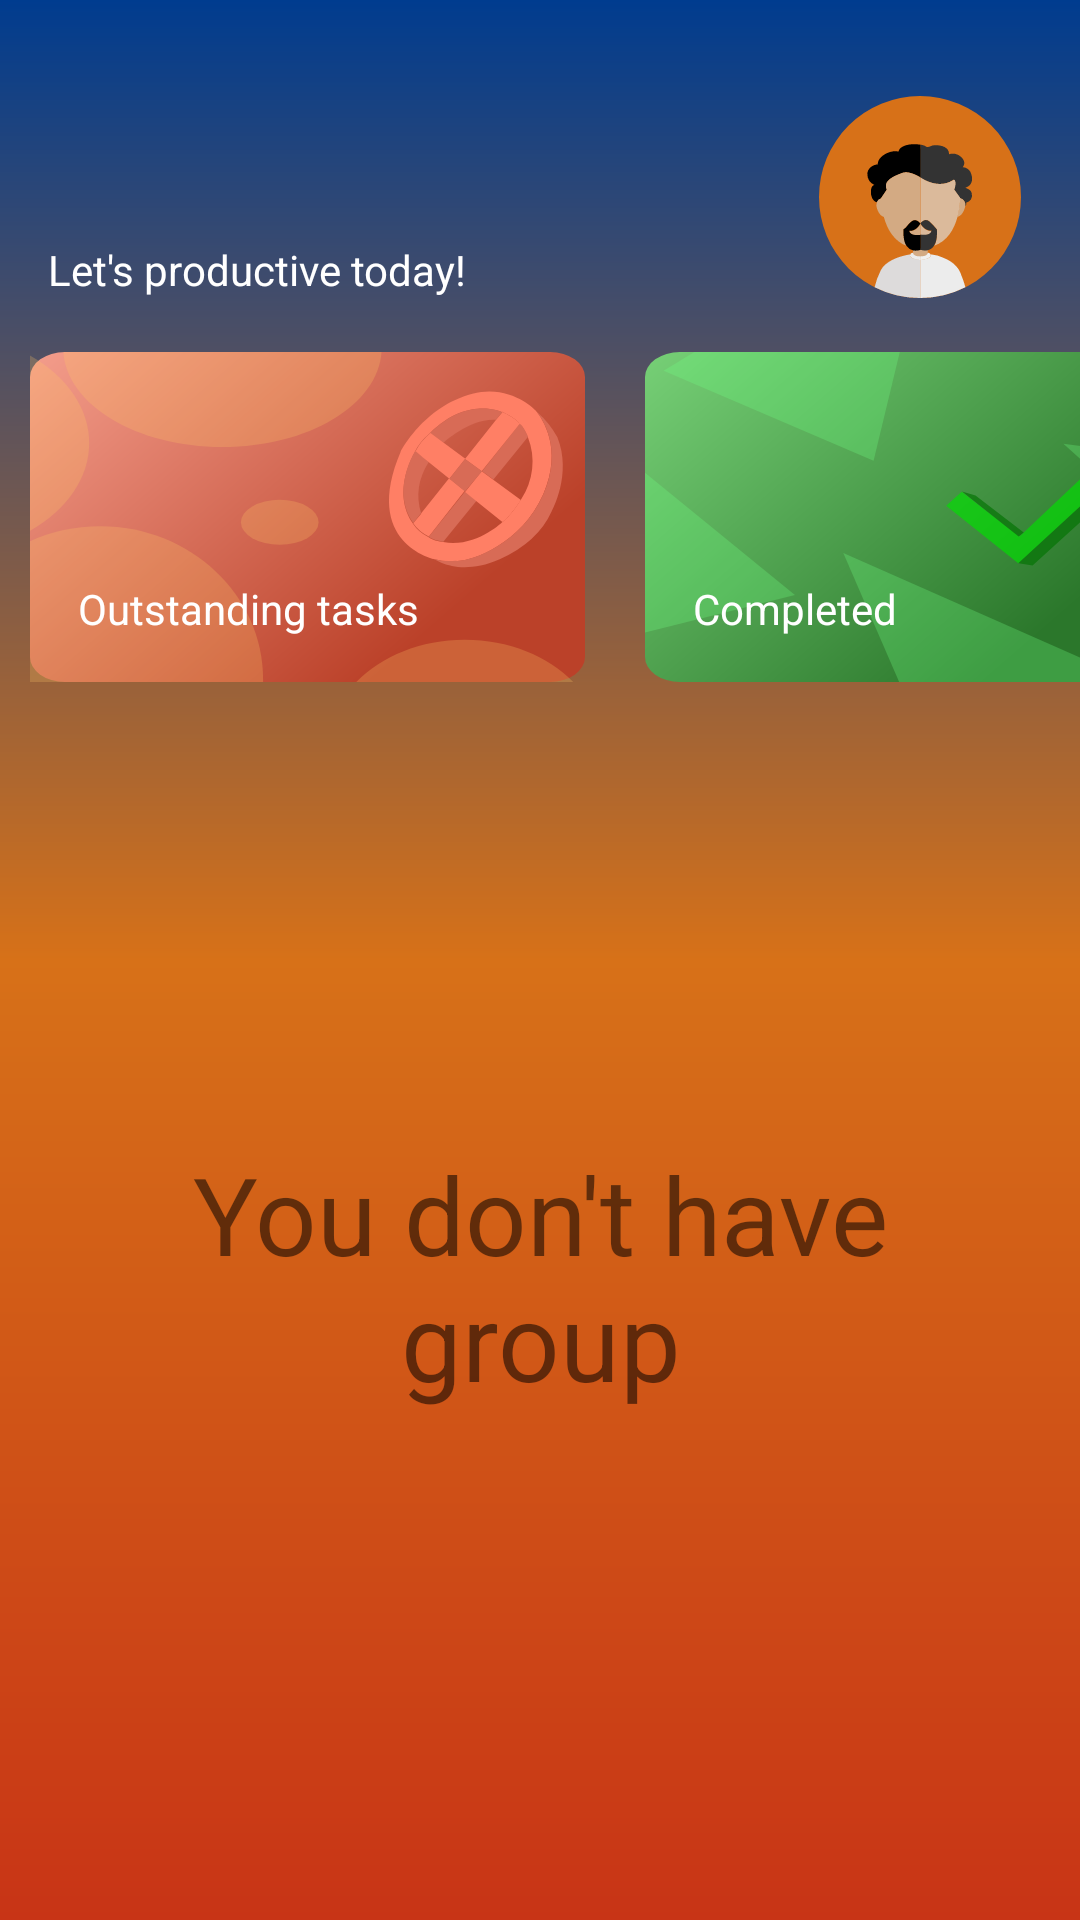

Produce the Android XML layout that renders to this screen, including the resource entries it uses.
<!-- AndroidManifest.xml: application theme DefaultTheme -->
<!-- res/layout/fragment_groups.xml -->
<?xml version="1.0" encoding="utf-8"?>
<androidx.constraintlayout.widget.ConstraintLayout xmlns:android="http://schemas.android.com/apk/res/android"
    xmlns:app="http://schemas.android.com/apk/res-auto"
    xmlns:tools="http://schemas.android.com/tools"
    android:layout_width="match_parent"
    android:layout_height="match_parent"
    tools:context=".Fragment.HomeFragment">

    <androidx.constraintlayout.widget.ConstraintLayout
        android:id="@+id/constraintLayout"
        android:layout_width="match_parent"
        android:layout_height="match_parent"
        android:background="@drawable/main_background">

        <androidx.constraintlayout.widget.ConstraintLayout
            android:id="@+id/constraintLayout2"
            android:layout_width="match_parent"
            android:layout_height="wrap_content"
            app:layout_constraintEnd_toEndOf="parent"
            app:layout_constraintStart_toStartOf="parent"
            app:layout_constraintTop_toTopOf="parent">

            <include
                android:id="@+id/groups_fragment_status_layout"
                layout="@layout/status_layout"
                app:layout_constraintEnd_toEndOf="parent"
                app:layout_constraintStart_toStartOf="parent"
                app:layout_constraintTop_toTopOf="parent" />

            <HorizontalScrollView
                android:layout_width="wrap_content"
                android:layout_height="wrap_content"
                android:scrollbars="none"
                app:layout_constraintEnd_toEndOf="parent"
                app:layout_constraintStart_toStartOf="parent"
                app:layout_constraintTop_toBottomOf="@+id/groups_fragment_status_layout">

                <include
                    android:id="@+id/groups_fragment_card_info"
                    layout="@layout/card_info_layout" />

            </HorizontalScrollView>

        </androidx.constraintlayout.widget.ConstraintLayout>

        <androidx.constraintlayout.widget.ConstraintLayout
            android:id="@+id/constraintLayout3"
            android:layout_width="0dp"
            android:layout_height="0dp"
            android:layout_marginTop="8dp"
            android:background="@drawable/layout_background"
            app:layout_constraintBottom_toBottomOf="parent"
            app:layout_constraintEnd_toEndOf="parent"
            app:layout_constraintStart_toStartOf="parent"
            app:layout_constraintTop_toBottomOf="@+id/constraintLayout2">

            <TextView
                android:id="@+id/group_fragment_text_info"
                android:layout_width="0dp"
                android:layout_height="0dp"
                android:layout_marginStart="16dp"
                android:layout_marginTop="16dp"
                android:layout_marginEnd="16dp"
                android:layout_marginBottom="50dp"
                android:gravity="center"
                android:text="@string/no_groups"
                android:textAlignment="gravity"
                android:textSize="36sp"
                app:layout_constraintBottom_toBottomOf="parent"
                app:layout_constraintEnd_toEndOf="parent"
                app:layout_constraintStart_toStartOf="parent"
                app:layout_constraintTop_toTopOf="parent"
                tools:visibility="gone" />

            <androidx.recyclerview.widget.RecyclerView
                android:id="@+id/group_fragment_groups_list"
                android:layout_width="wrap_content"
                android:layout_height="wrap_content"
                android:layout_marginStart="4dp"
                android:layout_marginTop="8dp"
                android:layout_marginEnd="4dp"
                android:scrollbars="none"
                app:layout_constraintEnd_toEndOf="parent"
                app:layout_constraintStart_toStartOf="parent"
                app:layout_constraintTop_toTopOf="parent" />

            <androidx.recyclerview.widget.RecyclerView
                android:id="@+id/group_fragment_task_list"
                android:layout_width="0dp"
                android:layout_height="0dp"
                android:scrollbars="vertical"
                app:layout_constraintBottom_toBottomOf="parent"
                app:layout_constraintEnd_toEndOf="parent"
                app:layout_constraintStart_toStartOf="parent"
                app:layout_constraintTop_toBottomOf="@+id/group_fragment_groups_list" />

        </androidx.constraintlayout.widget.ConstraintLayout>

    </androidx.constraintlayout.widget.ConstraintLayout>

</androidx.constraintlayout.widget.ConstraintLayout>
<!-- res/layout/status_layout.xml (included above) -->
<?xml version="1.0" encoding="utf-8"?>
<androidx.constraintlayout.widget.ConstraintLayout xmlns:android="http://schemas.android.com/apk/res/android"
    xmlns:app="http://schemas.android.com/apk/res-auto"
    android:layout_width="match_parent"
    android:layout_height="wrap_content">

    <TextView
        android:id="@+id/status_layout_name"
        android:layout_width="0dp"
        android:layout_height="wrap_content"
        android:layout_marginStart="16dp"
        android:layout_marginTop="32dp"
        android:layout_marginEnd="16dp"
        android:ellipsize="end"
        android:maxLines="1"
        android:singleLine="true"
        android:textColor="?attr/colorText"
        android:textSize="30sp"
        app:layout_constraintEnd_toStartOf="@+id/status_layout_avatar"
        app:layout_constraintHorizontal_bias="0.0"
        app:layout_constraintStart_toStartOf="parent"
        app:layout_constraintTop_toTopOf="parent" />

    <TextView
        android:id="@+id/textView"
        android:layout_width="wrap_content"
        android:layout_height="wrap_content"
        android:layout_marginStart="16dp"
        android:layout_marginTop="8dp"
        android:text="@string/let_s_productive_today"
        android:textColor="?attr/colorText"
        android:textSize="14sp"
        app:layout_constraintStart_toStartOf="parent"
        app:layout_constraintTop_toBottomOf="@+id/status_layout_name" />

    <ImageView
        android:id="@+id/status_layout_avatar"
        android:layout_width="wrap_content"
        android:layout_height="0dp"
        android:layout_marginEnd="16dp"
        android:src="@drawable/ic_avatar_1"
        app:layout_constraintBottom_toBottomOf="@+id/textView"
        app:layout_constraintEnd_toEndOf="parent"
        app:layout_constraintTop_toTopOf="@+id/status_layout_name" />

</androidx.constraintlayout.widget.ConstraintLayout>
<!-- res/layout/card_info_layout.xml (included above) -->
<?xml version="1.0" encoding="utf-8"?>
<LinearLayout xmlns:android="http://schemas.android.com/apk/res/android"
    xmlns:app="http://schemas.android.com/apk/res-auto"
    android:layout_width="0dp"
    android:layout_height="wrap_content"
    android:layout_marginTop="8dp"
    android:orientation="horizontal">

    <androidx.constraintlayout.widget.ConstraintLayout
        android:layout_width="185dp"
        android:layout_height="110dp"
        android:layout_margin="10dp"
        android:background="@drawable/ic_outstanding_card">

        <TextView
            android:id="@+id/card_info_outstanding"
            android:layout_width="wrap_content"
            android:layout_height="wrap_content"
            android:layout_marginStart="16dp"
            android:layout_marginTop="8dp"
            android:textColor="#FFFFFF"
            android:textSize="45sp"
            app:layout_constraintStart_toStartOf="parent"
            app:layout_constraintTop_toTopOf="parent" />

        <TextView
            android:id="@+id/textView9"
            android:layout_width="0dp"
            android:layout_height="wrap_content"
            android:layout_marginStart="16dp"
            android:layout_marginTop="8dp"
            android:layout_marginEnd="16dp"
            android:ellipsize="end"
            android:maxLines="1"
            android:singleLine="true"
            android:text="@string/outstanding_tasks"
            android:textColor="#FFFFFF"
            android:textSize="14sp"
            app:layout_constraintEnd_toEndOf="parent"
            app:layout_constraintStart_toStartOf="parent"
            app:layout_constraintTop_toBottomOf="@+id/card_info_outstanding" />

    </androidx.constraintlayout.widget.ConstraintLayout>

    <androidx.constraintlayout.widget.ConstraintLayout
        android:layout_width="185dp"
        android:layout_height="110dp"
        android:layout_margin="10dp"
        android:background="@drawable/ic_completed_card">

        <TextView
            android:id="@+id/card_info_competed"
            android:layout_width="wrap_content"
            android:layout_height="wrap_content"
            android:layout_marginStart="16dp"
            android:layout_marginTop="8dp"
            android:textColor="#FFFFFF"
            android:textSize="45sp"
            app:layout_constraintStart_toStartOf="parent"
            app:layout_constraintTop_toTopOf="parent" />

        <TextView
            android:id="@+id/textView4"
            android:layout_width="0dp"
            android:layout_height="wrap_content"
            android:layout_marginStart="16dp"
            android:layout_marginTop="8dp"
            android:layout_marginEnd="16dp"
            android:ellipsize="end"
            android:maxLines="1"
            android:singleLine="true"
            android:text="@string/completed"
            android:textColor="#FFFFFF"
            android:textSize="14sp"
            app:layout_constraintEnd_toEndOf="parent"
            app:layout_constraintStart_toStartOf="parent"
            app:layout_constraintTop_toBottomOf="@+id/card_info_competed" />

    </androidx.constraintlayout.widget.ConstraintLayout>

    <androidx.constraintlayout.widget.ConstraintLayout
        android:layout_width="185dp"
        android:layout_height="110dp"
        android:layout_margin="10dp"
        android:background="@drawable/ic_total_card">

        <TextView
            android:id="@+id/card_info_total"
            android:layout_width="wrap_content"
            android:layout_height="wrap_content"
            android:layout_marginStart="16dp"
            android:layout_marginTop="8dp"
            android:textColor="#FFFFFF"
            android:textSize="45sp"
            app:layout_constraintStart_toStartOf="parent"
            app:layout_constraintTop_toTopOf="parent" />

        <TextView
            android:id="@+id/textView7"
            android:layout_width="0dp"
            android:layout_height="wrap_content"
            android:layout_marginStart="16dp"
            android:layout_marginTop="8dp"
            android:layout_marginEnd="16dp"
            android:ellipsize="end"
            android:maxLines="1"
            android:singleLine="true"
            android:text="@string/total_task"
            android:textColor="#FFFFFF"
            android:textSize="14sp"
            app:layout_constraintEnd_toEndOf="parent"
            app:layout_constraintStart_toStartOf="parent"
            app:layout_constraintTop_toBottomOf="@+id/card_info_total" />

    </androidx.constraintlayout.widget.ConstraintLayout>

</LinearLayout>
<!-- resources referenced by this layout -->
<resources>
  <!-- drawable ic_avatar_1: vector/xml drawable (drawable, 4877 chars, omitted) -->
  <!-- drawable ic_completed_card: vector/xml drawable (drawable, 2352 chars, omitted) -->
  <!-- drawable ic_outstanding_card: vector/xml drawable (drawable, 3972 chars, omitted) -->
  <!-- drawable ic_total_card: vector/xml drawable (drawable, 4959 chars, omitted) -->
  <!-- drawable main_background (drawable) -->
  <?xml version="1.0" encoding="utf-8"?>
  <shape xmlns:android="http://schemas.android.com/apk/res/android">
      <gradient
          android:type="linear"
          android:angle="90"
          android:startColor="?attr/colorControlHighlight"
          android:centerColor="?attr/colorAccent"
          android:endColor="?attr/colorPrimaryDark"/>
  </shape>
  <string name="completed">Completed</string>
  <string name="let_s_productive_today">Let\'s productive today!</string>
  <string name="no_groups">You don\'t have group</string>
  <string name="outstanding_tasks">Outstanding tasks</string>
  <string name="total_task">Total task</string>
  <style name="DefaultTheme" parent="Theme.AppCompat.Light.NoActionBar">
          <item name="colorPrimary">@color/colorPrimaryDefault</item>
          <item name="colorPrimaryDark">@color/colorPrimaryDarkDefault</item>
          <item name="colorAccent">@color/colorAccentDefault</item>
          <item name="colorAccentNotCheck">@color/colorAccentNotCheckDefault</item>
          <item name="colorControlHighlight">@color/colorRippleDefault</item>
          <item name="colorText">@color/colorTextDefault</item>
          <item name="colorTextAccent">@color/colorTextAccentDefault</item>
      </style>
  <color name="colorPrimaryDefault">#1565c0</color>
  <color name="colorPrimaryDarkDefault">#003c8f</color>
  <color name="colorAccentDefault">#D77118</color>
  <color name="colorAccentNotCheckDefault">#40D77118</color>
  <color name="colorRippleDefault">#C83416</color>
  <color name="colorTextDefault">#FFFFFF</color>
  <color name="colorTextAccentDefault">#000000</color>
</resources>
